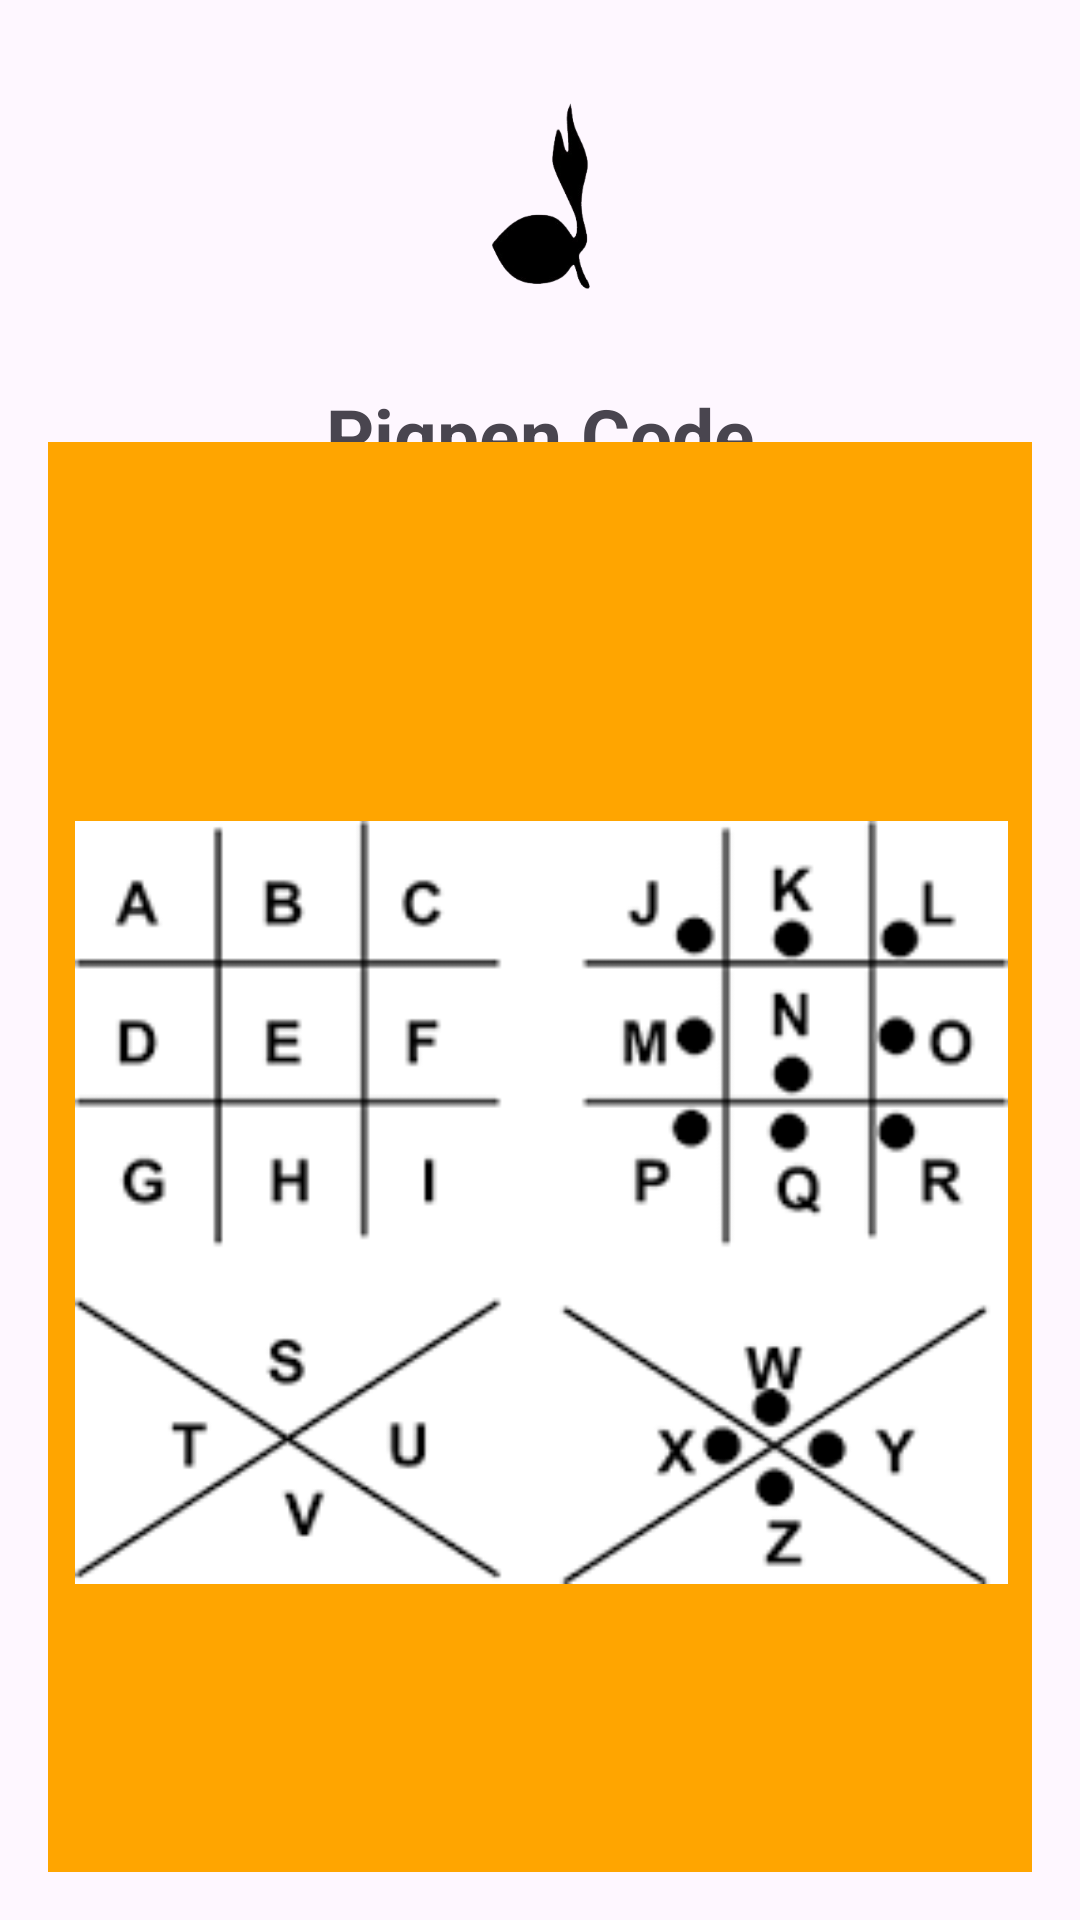

Produce the Android XML layout that renders to this screen, including the resource entries it uses.
<!-- AndroidManifest.xml: application theme Theme.Pramusaku -->
<!-- res/layout/activity_code.xml -->
<?xml version="1.0" encoding="utf-8"?>
<androidx.constraintlayout.widget.ConstraintLayout
    xmlns:android="http://schemas.android.com/apk/res/android"
    xmlns:app="http://schemas.android.com/apk/res-auto"
    xmlns:tools="http://schemas.android.com/tools"
    android:layout_width="match_parent"
    android:layout_height="match_parent"
    tools:context=".Tools.Crytography.CodeActivity"
    android:padding="16dp">

    
    <ImageView
        android:id="@+id/imageView"
        android:layout_width="87dp"
        android:layout_height="108dp"
        android:contentDescription="Scout Icon"
        android:src="@drawable/ic_scout_code"
        app:layout_constraintEnd_toEndOf="parent"
        app:layout_constraintStart_toStartOf="parent"
        app:layout_constraintTop_toTopOf="parent" />

    
    <TextView
        android:id="@+id/titleText"
        android:layout_width="wrap_content"
        android:layout_height="wrap_content"
        android:layout_marginTop="4dp"
        android:text="Pigpen Code"
        android:textSize="25sp"
        android:textStyle="bold"
        app:layout_constraintEnd_toEndOf="parent"
        app:layout_constraintStart_toStartOf="parent"
        app:layout_constraintTop_toBottomOf="@id/imageView" />

    
    <LinearLayout
        android:id="@+id/orangeBox"
        android:layout_width="371dp"
        android:layout_height="507dp"
        android:layout_marginTop="16dp"
        android:background="@drawable/rounded_box"
        android:orientation="vertical"
        android:gravity="center"
        app:layout_constraintBottom_toBottomOf="parent"
        app:layout_constraintEnd_toEndOf="parent"
        app:layout_constraintHeight_default="percent"
        app:layout_constraintHeight_percent="0.5"
        app:layout_constraintStart_toStartOf="parent"
        app:layout_constraintTop_toBottomOf="@id/titleText">

        
        <ImageView
            android:id="@+id/centerImage"
            android:layout_width="311dp"
            android:layout_height="307dp"
            android:contentDescription="Scout Icon in Orange Box"
            android:scaleType="fitCenter"
            android:src="@drawable/pigpen" />
    </LinearLayout>
</androidx.constraintlayout.widget.ConstraintLayout>
<!-- resources referenced by this layout -->
<resources>
  <!-- drawable ic_scout_code: png bitmap (drawable, 18891 bytes) -->
  <!-- drawable pigpen: png bitmap (drawable, 5466 bytes) -->
  <!-- drawable rounded_box (drawable) -->
  <?xml version="1.0" encoding="utf-8"?>
  <shape xmlns:android="http://schemas.android.com/apk/res/android"
      android:shape="rectangle">
  
      <solid android:color="#FFA500" />
      <corners android:radius="16dp" />
  
  </shape>
  <style name="Theme.Pramusaku" parent="Base.Theme.Pramusaku" />
  <style name="Base.Theme.Pramusaku" parent="Theme.Material3.DayNight.NoActionBar">
          
          
      </style>
</resources>
